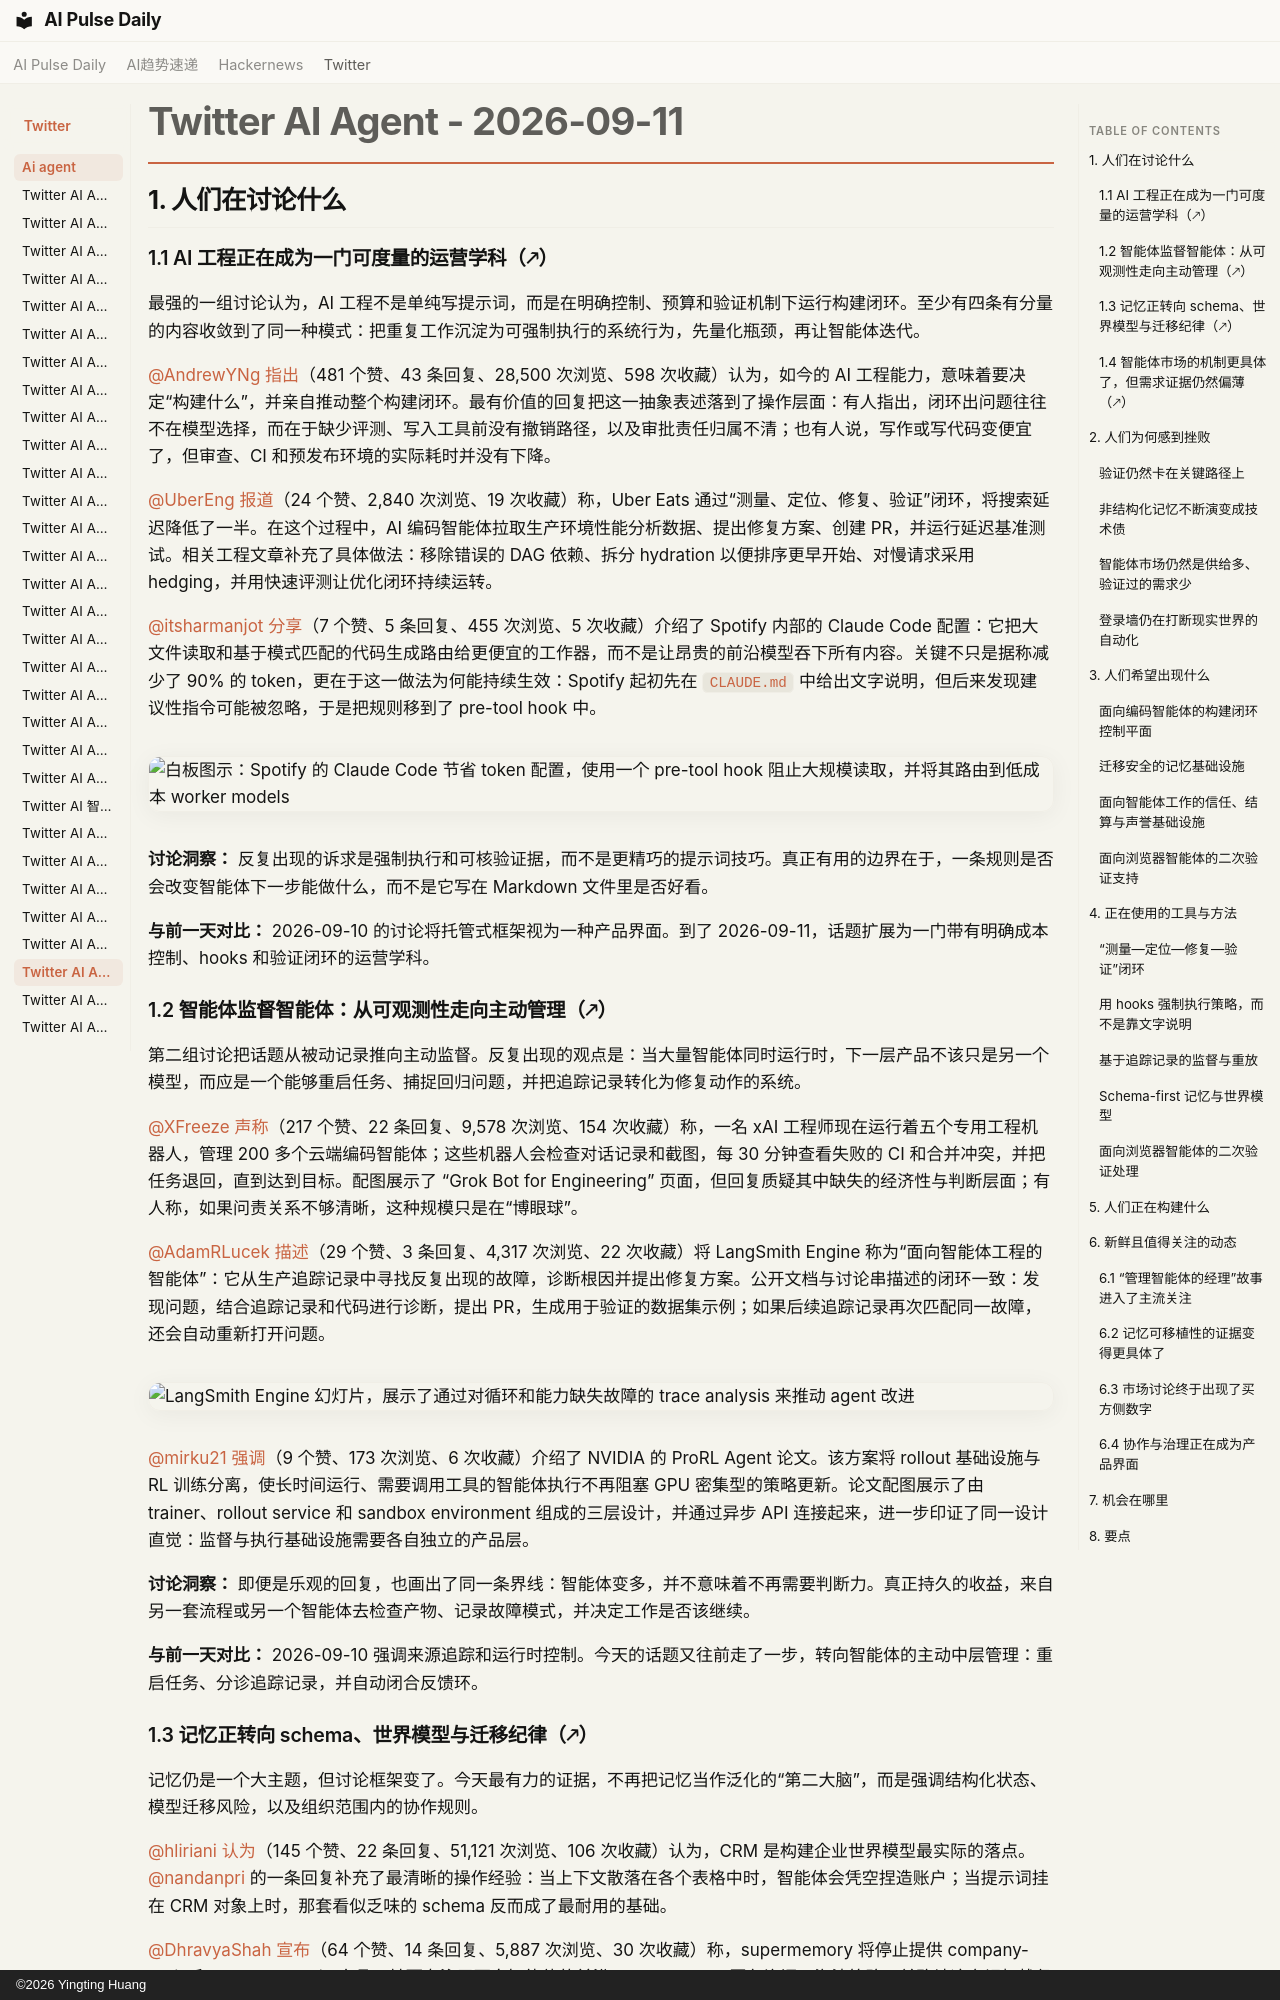

repository: vibewatch/vibewatch.github.io · page: twitter/ai-agent/2026-09-11.zh/index.html · generator: mkdocs · copyright: ©2026 Yingting Huang

# Twitter AI Agent - 2026-09-11

## 1. 人们在讨论什么

### 1.1 AI 工程正在成为一门可度量的运营学科（🡕）
最强的一组讨论认为，AI 工程不是单纯写提示词，而是在明确控制、预算和验证机制下运行构建闭环。至少有四条有分量的内容收敛到了同一种模式：把重复工作沉淀为可强制执行的系统行为，先量化瓶颈，再让智能体迭代。

[@AndrewYNg](https://x.com/AndrewYNg) [指出](https://x.com/AndrewYNg/status/2098459474608672916)（481 个赞、43 条回复、28,500 次浏览、598 次收藏）认为，如今的 AI 工程能力，意味着要决定“构建什么”，并亲自推动整个构建闭环。最有价值的回复把这一抽象表述落到了操作层面：有人指出，闭环出问题往往不在模型选择，而在于缺少评测、写入工具前没有撤销路径，以及审批责任归属不清；也有人说，写作或写代码变便宜了，但审查、CI 和预发布环境的实际耗时并没有下降。

[@UberEng](https://x.com/UberEng) [报道](https://x.com/UberEng/status/2098177194979983830)（24 个赞、2,840 次浏览、19 次收藏）称，Uber Eats 通过“测量、定位、修复、验证”闭环，将搜索延迟降低了一半。在这个过程中，AI 编码智能体拉取生产环境性能分析数据、提出修复方案、创建 PR，并运行延迟基准测试。相关工程文章补充了具体做法：移除错误的 DAG 依赖、拆分 hydration 以便排序更早开始、对慢请求采用 hedging，并用快速评测让优化闭环持续运转。

[@itsharmanjot](https://x.com/itsharmanjot) [分享](https://x.com/itsharmanjot/status/2098464409173791215)（7 个赞、5 条回复、455 次浏览、5 次收藏）介绍了 Spotify 内部的 Claude Code 配置：它把大文件读取和基于模式匹配的代码生成路由给更便宜的工作器，而不是让昂贵的前沿模型吞下所有内容。关键不只是据称减少了 90% 的 token，更在于这一做法为何能持续生效：Spotify 起初先在 `CLAUDE.md` 中给出文字说明，但后来发现建议性指令可能被忽略，于是把规则移到了 pre-tool hook 中。

![白板图示：Spotify 的 Claude Code 节省 token 配置，使用一个 pre-tool hook 阻止大规模读取，并将其路由到低成本 worker models](https://pbs.twimg.com/media/HR89-lVbEAAWIkQ.jpg)

**讨论洞察：** 反复出现的诉求是强制执行和可核验证据，而不是更精巧的提示词技巧。真正有用的边界在于，一条规则是否会改变智能体下一步能做什么，而不是它写在 Markdown 文件里是否好看。

**与前一天对比：** 2026-09-10 的讨论将托管式框架视为一种产品界面。到了 2026-09-11，话题扩展为一门带有明确成本控制、hooks 和验证闭环的运营学科。

### 1.2 智能体监督智能体：从可观测性走向主动管理（🡕）
第二组讨论把话题从被动记录推向主动监督。反复出现的观点是：当大量智能体同时运行时，下一层产品不该只是另一个模型，而应是一个能够重启任务、捕捉回归问题，并把追踪记录转化为修复动作的系统。

[@XFreeze](https://x.com/XFreeze) [声称](https://x.com/XFreeze/status/2098448967294173482)（217 个赞、22 条回复、9,578 次浏览、154 次收藏）称，一名 xAI 工程师现在运行着五个专用工程机器人，管理 200 多个云端编码智能体；这些机器人会检查对话记录和截图，每 30 分钟查看失败的 CI 和合并冲突，并把任务退回，直到达到目标。配图展示了 “Grok Bot for Engineering” 页面，但回复质疑其中缺失的经济性与判断层面；有人称，如果问责关系不够清晰，这种规模只是在“博眼球”。

[@AdamRLucek](https://x.com/AdamRLucek) [描述](https://x.com/AdamRLucek/status/2098444039204848079)（29 个赞、3 条回复、4,317 次浏览、22 次收藏）将 LangSmith Engine 称为“面向智能体工程的智能体”：它从生产追踪记录中寻找反复出现的故障，诊断根因并提出修复方案。公开文档与讨论串描述的闭环一致：发现问题，结合追踪记录和代码进行诊断，提出 PR，生成用于验证的数据集示例；如果后续追踪记录再次匹配同一故障，还会自动重新打开问题。

![LangSmith Engine 幻灯片，展示了通过对循环和能力缺失故障的 trace analysis 来推动 agent 改进](https://pbs.twimg.com/media/HR8hnoUb0AA3Syj.jpg)

[@mirku21](https://x.com/mirku21) [强调](https://x.com/mirku21/status/2098491946230759706)（9 个赞、173 次浏览、6 次收藏）介绍了 NVIDIA 的 ProRL Agent 论文。该方案将 rollout 基础设施与 RL 训练分离，使长时间运行、需要调用工具的智能体执行不再阻塞 GPU 密集型的策略更新。论文配图展示了由 trainer、rollout service 和 sandbox environment 组成的三层设计，并通过异步 API 连接起来，进一步印证了同一设计直觉：监督与执行基础设施需要各自独立的产品层。

**讨论洞察：** 即便是乐观的回复，也画出了同一条界线：智能体变多，并不意味着不再需要判断力。真正持久的收益，来自另一套流程或另一个智能体去检查产物、记录故障模式，并决定工作是否该继续。

**与前一天对比：** 2026-09-10 强调来源追踪和运行时控制。今天的话题又往前走了一步，转向智能体的主动中层管理：重启任务、分诊追踪记录，并自动闭合反馈环。
